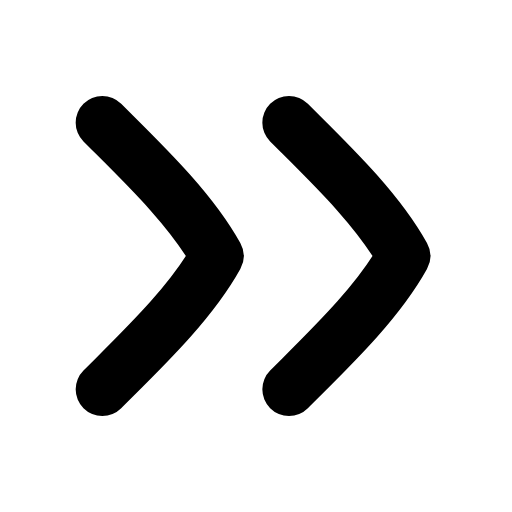
t = 0.00 s
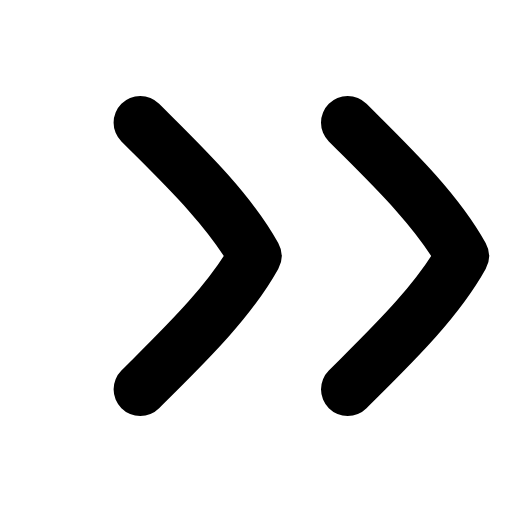
t = 0.24 s
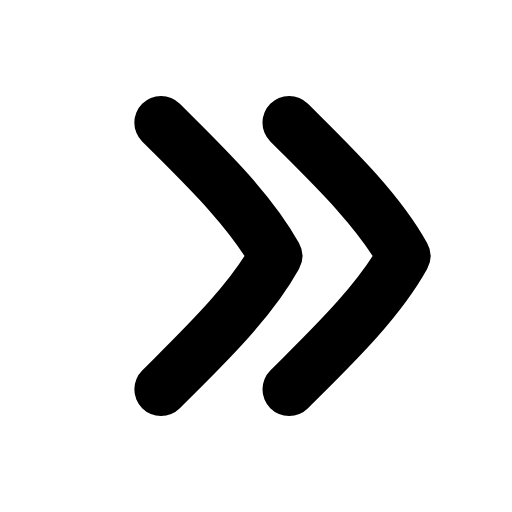
t = 0.47 s
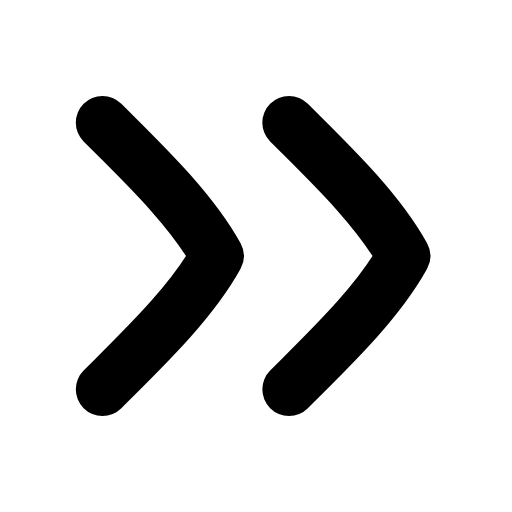
t = 0.68 s
t = 0.89 s: frame unchanged from t = 0.00 s, image omitted
t = 1.15 s: frame unchanged from t = 0.00 s, image omitted

The animated SVG that drew these frames (rendered in a browser with its animation timeline set to each time). Animation: 2 SMIL elements (animateTransform=2); one cycle of 1.35 s, repeats indefinitely.

<svg xmlns="http://www.w3.org/2000/svg" width="24" height="24" viewBox="0 0 24 24" fill="none"><g transform="translate(-2.953 -3) scale(1.25)"><g><animateTransform attributeName="transform" type="translate" values="0 0;0 0;2.2 0;0 0;0 0" keyTimes="0;0.15;0.35;0.55;1" dur="1.35s" repeatCount="indefinite" calcMode="spline" keySplines="0.16 1 0.3 1;0.16 1 0.3 1;0.16 1 0.3 1;0.16 1 0.3 1"/><path stroke="currentColor" stroke-width="2" stroke-linecap="round" stroke-linejoin="round" fill="none" d="M6.2 7C7.7 8.5 9.5 10.2 10.5 12C9.5 13.8 7.7 15.5 6.2 17"></path></g><g><animateTransform attributeName="transform" type="translate" values="0 0;2.2 0;0 0;0 0" keyTimes="0;0.18;0.4;1" dur="1.35s" repeatCount="indefinite" calcMode="spline" keySplines="0.16 1 0.3 1;0.16 1 0.3 1;0.16 1 0.3 1"/><path stroke="currentColor" stroke-width="2" stroke-linecap="round" stroke-linejoin="round" fill="none" d="M13.2 7C14.7 8.5 16.5 10.2 17.5 12C16.5 13.8 14.7 15.5 13.2 17"></path></g></g></svg>
